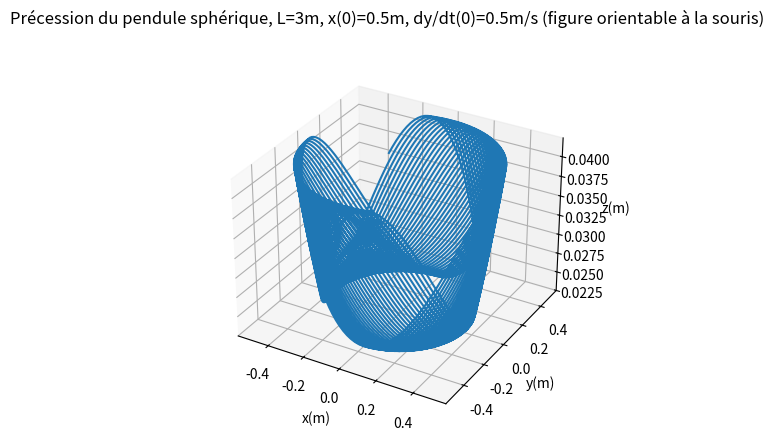

Recreate this plot in Python.
# -*- coding: utf-8 -*-
"""
Created on Wen Dec 31 16:12:01 2021

@author: JM Biansan
"""

import numpy as np
from scipy.integrate import odeint
import matplotlib.pyplot as plt
from mpl_toolkits.mplot3d import Axes3D
from matplotlib.animation import FuncAnimation

g=9.81

#################################################################################
#paramètres modifiables
#################################################################################
L=3 #longueur fil de suspension
nbe_periodes=50 #nombre de périodes sur lesquelles on fait le tracé
nbe_dates=5000 #le nbe de points de tracé
#conditions initiales
x0=0.5
ypoint0=0.5

#################################################################################
#fin des paramètres modifiables
#################################################################################

y0=0
xpoint0=0
conditions_initiales=[x0,y0,xpoint0,ypoint0]

L2=np.power(L,2)
omega0=np.sqrt(g/L)
T0=2*np.pi/omega0
date_max=nbe_periodes*T0


def equations(X,t):
    #X est (x,y,dx/dt,dy/dt)
    #equations renvoie dX/dt
    x=X[0]
    y=X[1]
    xpoint=X[2]
    ypoint=X[3]
    r2=np.power(x,2)+np.power(y,2)
    xpp=-omega0*x*np.sqrt(1-r2/L2)-x/L2*(np.power(xpoint,2)+np.power(ypoint,2))-x/L2*np.power(x*xpoint+y*ypoint,2)/(L2-r2)
    ypp=-omega0*y*np.sqrt(1-r2/L2)-y/L2*(np.power(xpoint,2)+np.power(ypoint,2))-y/L2*np.power(x*xpoint+y*ypoint,2)/(L2-r2)
    return(np.array([xpoint,ypoint,xpp,ypp]))

dates=np.linspace(0,date_max,nbe_dates)
#résolution par odeint
res=odeint(equations,conditions_initiales,dates)
#on récupère x et y, ainsi que dx/dt et dy/dt
x=res[:,0]
y=res[:,1]
#calcul de z en utilisant la longueur du pendule: x²+y²+(z-L)²=L²
z=L-np.sqrt(np.power(L,2)-np.power(x,2)-np.power(y,2))
xyz = np.array([x, y, z])



#animation de la précession
#initialisation des graphes
fig1 = plt.figure(1)
ax1=Axes3D(fig1)
ax1.grid()
#ax1.set_aspect('equal')
ax1.set_xlabel('x(m)')
ax1.set_ylabel('y(m)')
ax1.set_zlabel('z(m)')
fig1.suptitle('Pendule sphérique; L='+str(L)+'m, x0='+str(x0)+'m, dy/dt(0)='+str(ypoint0)+'m/s (figure orientable à la souris)', y=0.03)
courbe1 = ax1.plot(xyz[0], xyz[1],xyz[2],'b')[0]

date_modele1 = 'date = %.1fs'
date_text1 = ax1.text(0.05, 0.10,0.05, '', transform=ax1.transAxes)


#la fonction appelé par Animateur pour le tracé à chaque date
def animate1(i):
    #pour accélérer le tracé, on ne trace que toutes les 10 dates
    if i%10 !=0:
        return
    t=dates[i]
    #l'astuce est de ne tracer que les points correspondants à dates antérieures à la iéme
    courbe1.set_data(xyz[0:2,:i])
    courbe1.set_3d_properties(xyz[2, :i])
    date_text1.set_text(date_modele1 % (t))
    return courbe1,date_text1

ani1 =FuncAnimation(fig1, animate1, frames=nbe_dates,interval=10)


#tracé de la trajectoire sans animation
fig0 = plt.figure()
ax01 = fig0.add_subplot(projection='3d')
ax01.plot(x,y,z)
ax01.set_xlabel('x(m)')
ax01.set_ylabel('y(m)')
ax01.set_zlabel('z(m)')

ax01.grid()

fig0.suptitle('Précession du pendule sphérique, L='+str(L)+'m, x(0)='+str(x0)+'m, dy/dt(0)='+str(ypoint0)+'m/s (figure orientable à la souris)')







plt.show()
